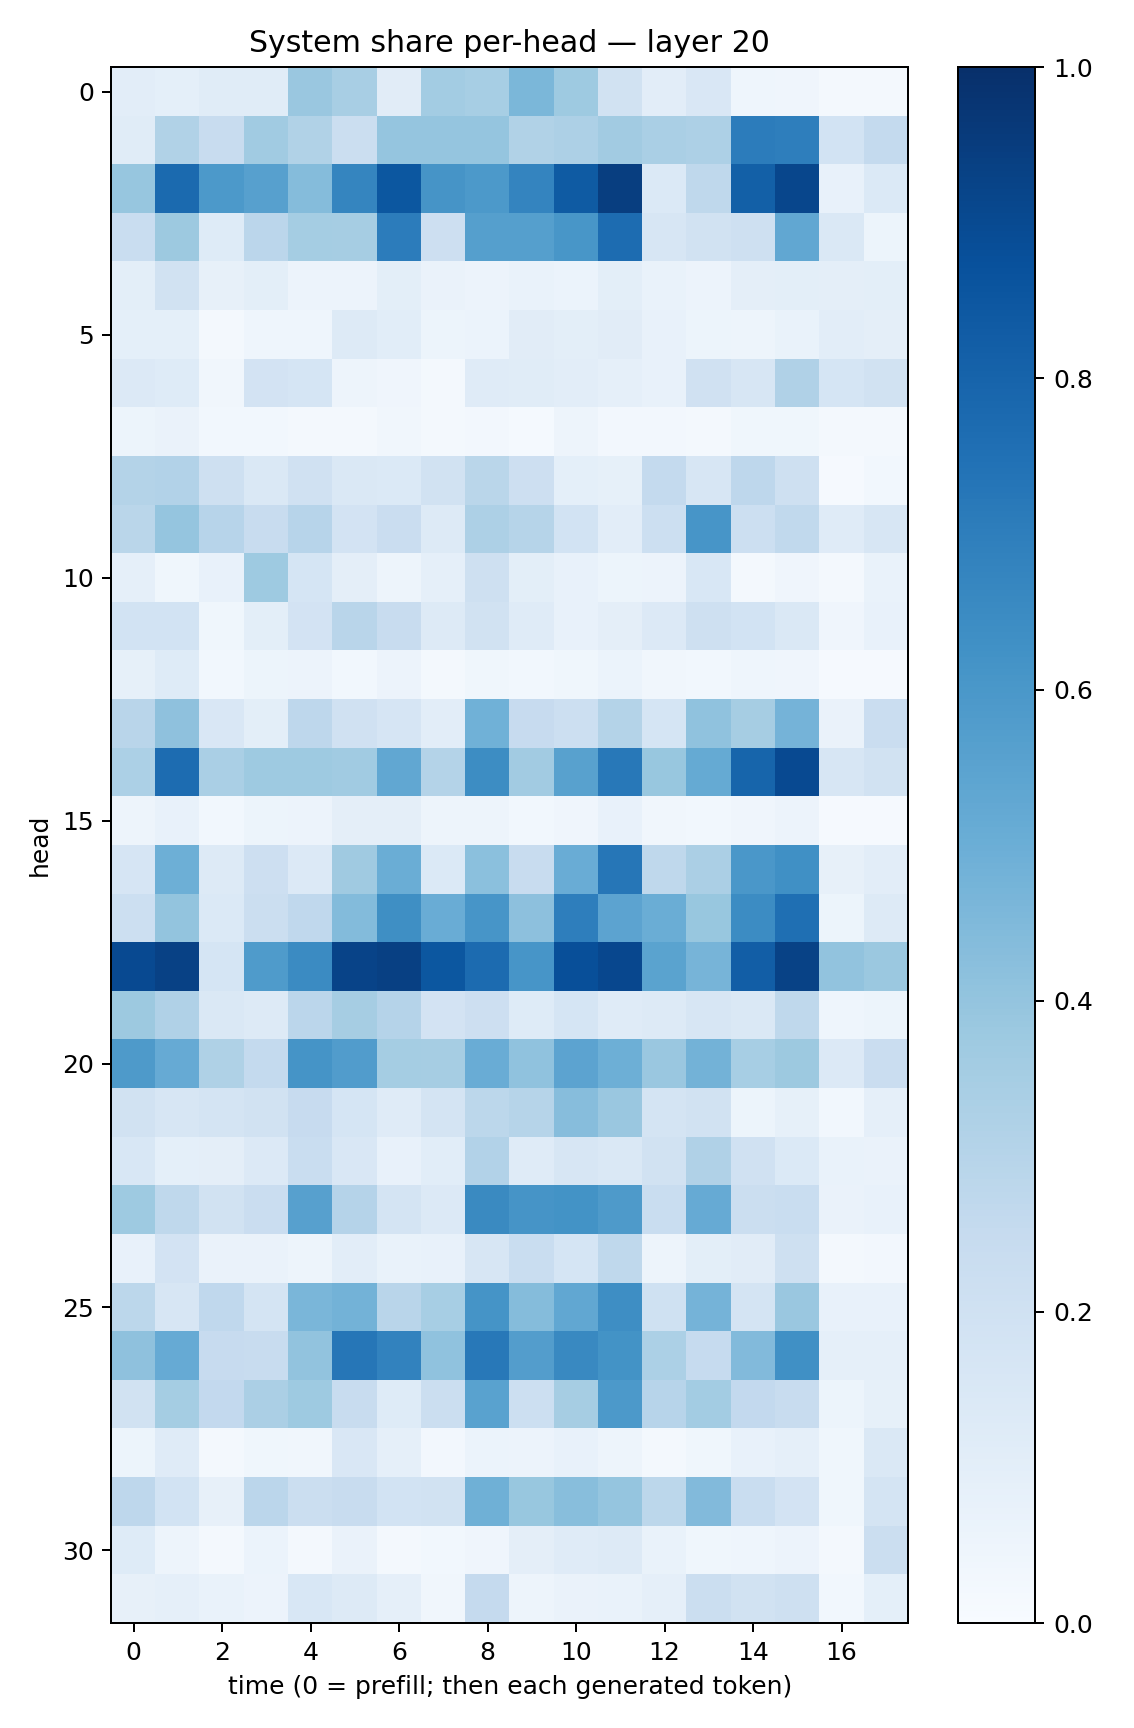

The table this chart was drawn from, first rows:
0.104829416, 0.09224679, 0.11388011, 0.11635315, 0.38324866, 0.34088984, 0.11155832, 0.35778823, 0.34565526, 0.4582855, 0.37248415, 0.19121158, 0.104153484, 0.1493053, 0.043530036, 0.04195367, 0.018084675, 0.017505601
0.1144, 0.3156, 0.2378, 0.3671, 0.315, 0.2214, 0.3983, 0.3969, 0.396, 0.3163, 0.325, 0.3629, 0.3385, 0.3264, 0.7063, 0.6975, 0.1847, 0.2547
0.3928, 0.7754, 0.5899, 0.5624, 0.4365, 0.6685, 0.8489, 0.6105, 0.5909, 0.6728, 0.8344, 0.9427, 0.1383, 0.2718, 0.8146, 0.9127, 0.07215, 0.1377
0.2308, 0.3766, 0.123, 0.2849, 0.3548, 0.3512, 0.7041, 0.2126, 0.5636, 0.5649, 0.6049, 0.7661, 0.1631, 0.1932, 0.2068, 0.5293, 0.1455, 0.05331
0.1005, 0.1923, 0.08022, 0.1013, 0.05687, 0.05558, 0.09787, 0.06419, 0.05657, 0.06723, 0.06061, 0.1016, 0.06796, 0.05651, 0.09375, 0.09824, 0.09549, 0.09959
0.09146, 0.09339, 0.02115, 0.04551, 0.04379, 0.1257, 0.1078, 0.05107, 0.06014, 0.1106, 0.1005, 0.1114, 0.07753, 0.05391, 0.0488, 0.06938, 0.1044, 0.09436
0.136, 0.1218, 0.03279, 0.1836, 0.1695, 0.05038, 0.04104, 0.02252, 0.1207, 0.1149, 0.1016, 0.08844, 0.07745, 0.1953, 0.1611, 0.3187, 0.1692, 0.1925
0.05343, 0.06427, 0.02839, 0.0295, 0.0198, 0.02132, 0.03259, 0.01598, 0.0243, 0.01246, 0.04719, 0.02641, 0.02457, 0.0207, 0.03893, 0.03826, 0.02284, 0.02086
0.3071, 0.3115, 0.2082, 0.1476, 0.1976, 0.1446, 0.1392, 0.1908, 0.289, 0.211, 0.09077, 0.08278, 0.2577, 0.1617, 0.2746, 0.2108, 0.009718, 0.0308
0.2865, 0.3955, 0.2966, 0.2382, 0.2967, 0.1818, 0.2269, 0.1257, 0.3248, 0.2987, 0.1865, 0.1022, 0.2179, 0.6062, 0.2173, 0.2651, 0.1209, 0.1583
0.08961, 0.03544, 0.07487, 0.373, 0.1706, 0.09585, 0.04749, 0.08675, 0.208, 0.1005, 0.07779, 0.05167, 0.05748, 0.153, 0.01756, 0.04188, 0.01703, 0.06681
0.187, 0.1857, 0.03693, 0.09997, 0.1831, 0.2912, 0.2372, 0.1286, 0.1942, 0.1202, 0.07754, 0.09568, 0.1337, 0.2053, 0.1853, 0.1431, 0.04115, 0.07172
0.08489, 0.1217, 0.02765, 0.05252, 0.05654, 0.02881, 0.05656, 0.01828, 0.03636, 0.02942, 0.03623, 0.06073, 0.03206, 0.03042, 0.04324, 0.04145, 0.01048, 0.01128
0.2925, 0.4112, 0.1507, 0.1002, 0.2741, 0.1992, 0.1656, 0.105, 0.4854, 0.2453, 0.2181, 0.3061, 0.1709, 0.4095, 0.3498, 0.4727, 0.06594, 0.2298
0.33, 0.7666, 0.3374, 0.3712, 0.3739, 0.364, 0.5302, 0.3059, 0.6427, 0.3621, 0.5574, 0.7206, 0.3897, 0.5156, 0.7945, 0.9, 0.159, 0.195
0.04954, 0.07385, 0.02738, 0.05095, 0.05705, 0.09718, 0.09564, 0.04771, 0.04823, 0.03065, 0.0425, 0.07225, 0.0324, 0.0292, 0.03961, 0.05773, 0.01109, 0.01043
0.1647, 0.4956, 0.1275, 0.2113, 0.1362, 0.3679, 0.5013, 0.139, 0.4216, 0.2374, 0.5041, 0.7271, 0.2721, 0.3337, 0.6008, 0.6293, 0.08079, 0.1016
0.2159, 0.4013, 0.1381, 0.2211, 0.2671, 0.4411, 0.6331, 0.5068, 0.6086, 0.4144, 0.6955, 0.5443, 0.5008, 0.3874, 0.6474, 0.756, 0.0546, 0.1274
0.9018, 0.9326, 0.17, 0.5827, 0.6488, 0.9223, 0.934, 0.8508, 0.7722, 0.6066, 0.882, 0.9085, 0.5503, 0.4712, 0.8219, 0.9297, 0.405, 0.38
0.3756, 0.32, 0.1475, 0.1301, 0.2844, 0.3501, 0.3013, 0.183, 0.2121, 0.1225, 0.1686, 0.1198, 0.1251, 0.1576, 0.1449, 0.2727, 0.04479, 0.05089
0.5888, 0.5149, 0.3241, 0.2564, 0.6141, 0.5744, 0.3531, 0.3481, 0.5071, 0.408, 0.5442, 0.496, 0.383, 0.478, 0.3459, 0.3772, 0.1361, 0.2289
0.1881, 0.1624, 0.1785, 0.192, 0.2447, 0.1718, 0.1205, 0.1729, 0.2779, 0.2992, 0.4315, 0.3841, 0.1794, 0.1934, 0.05288, 0.08588, 0.02845, 0.08899
0.1536, 0.09269, 0.09418, 0.1346, 0.2336, 0.1515, 0.07151, 0.1091, 0.3094, 0.1173, 0.1609, 0.1423, 0.1911, 0.3183, 0.199, 0.1373, 0.06922, 0.06493
0.3741, 0.2707, 0.1919, 0.23, 0.5603, 0.3041, 0.178, 0.1361, 0.6524, 0.6121, 0.6184, 0.5868, 0.2324, 0.5154, 0.2254, 0.2327, 0.0643, 0.07204
0.07596, 0.1807, 0.0648, 0.06332, 0.05007, 0.1034, 0.06921, 0.07446, 0.1582, 0.2326, 0.1689, 0.2709, 0.04691, 0.09969, 0.1101, 0.2053, 0.02085, 0.02433
0.2809, 0.1573, 0.2664, 0.1786, 0.4647, 0.4774, 0.2922, 0.3476, 0.6134, 0.4347, 0.5281, 0.6397, 0.2007, 0.4748, 0.175, 0.3833, 0.07035, 0.07385
0.4138, 0.5154, 0.2434, 0.2367, 0.4031, 0.7266, 0.6804, 0.4088, 0.7198, 0.5732, 0.6594, 0.6203, 0.3287, 0.2496, 0.4431, 0.6294, 0.08614, 0.08809
0.192, 0.3538, 0.2598, 0.3327, 0.3746, 0.2378, 0.1248, 0.2239, 0.5523, 0.2159, 0.3499, 0.5908, 0.2952, 0.3558, 0.2587, 0.2413, 0.05079, 0.08373
0.05429, 0.1186, 0.02075, 0.03526, 0.03269, 0.1515, 0.08916, 0.02428, 0.05907, 0.05635, 0.07742, 0.0471, 0.01932, 0.03638, 0.07043, 0.08595, 0.03881, 0.1446
0.2754, 0.1836, 0.07822, 0.2834, 0.2209, 0.2386, 0.1872, 0.19, 0.4915, 0.389, 0.4286, 0.3959, 0.2788, 0.4423, 0.2333, 0.1823, 0.03718, 0.1783
0.1217, 0.04946, 0.01894, 0.05944, 0.01728, 0.06462, 0.02339, 0.02822, 0.04289, 0.09559, 0.1179, 0.1308, 0.06641, 0.03753, 0.0436, 0.05849, 0.02184, 0.2252
0.07941, 0.08922, 0.07006, 0.05659, 0.1552, 0.129, 0.08612, 0.0338, 0.25, 0.04791, 0.06528, 0.06806, 0.08862, 0.2234, 0.195, 0.2053, 0.02996, 0.09156
